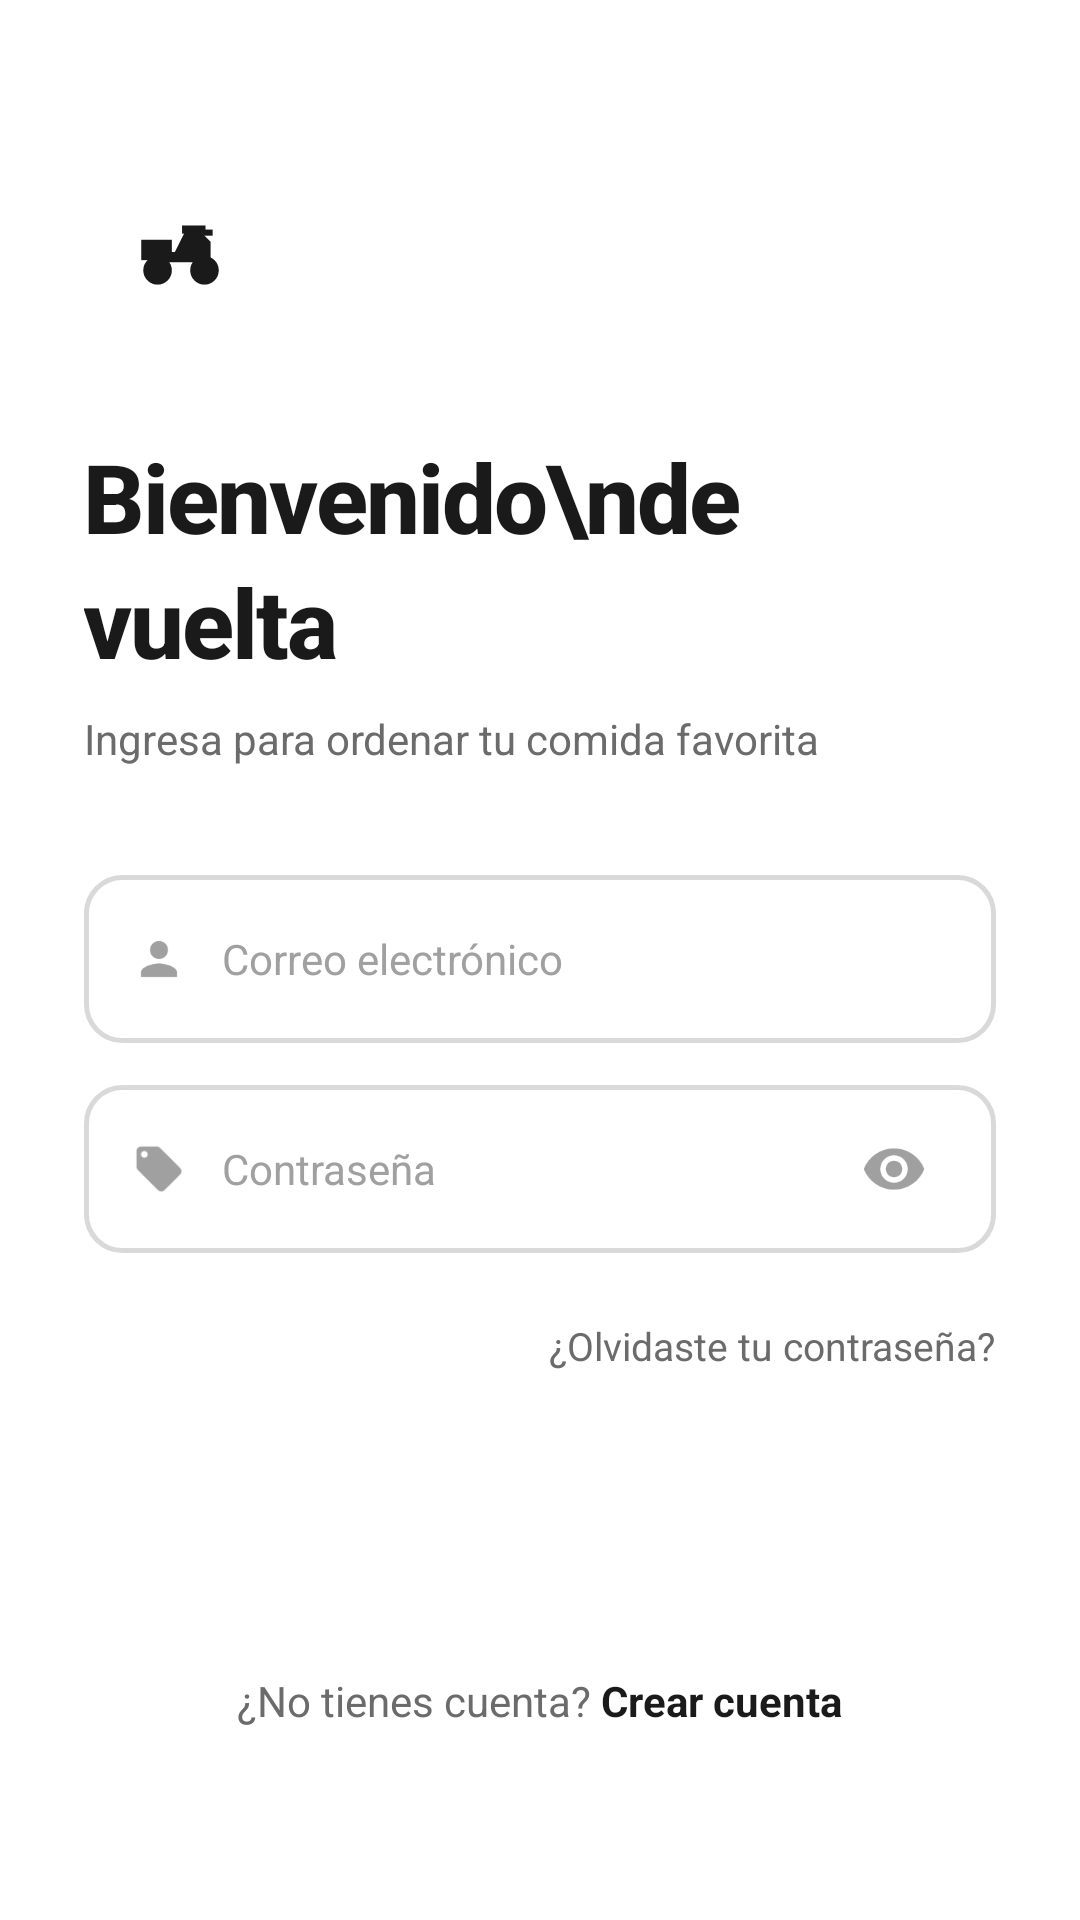

The Android layout XML behind this screen, and the referenced resources:
<!-- AndroidManifest.xml: application theme Theme.ElMandadito -->
<!-- res/layout/activity_login.xml -->
<?xml version="1.0" encoding="utf-8"?>
<androidx.core.widget.NestedScrollView
    xmlns:android="http://schemas.android.com/apk/res/android"
    android:layout_width="match_parent"
    android:layout_height="match_parent"
    android:background="#FFFFFF"
    android:fillViewport="true">

    <LinearLayout
        android:layout_width="match_parent"
        android:layout_height="wrap_content"
        android:orientation="vertical"
        android:paddingHorizontal="28dp"
        android:paddingBottom="40dp">

        
        <FrameLayout
            android:id="@+id/layout_logo"
            android:layout_width="64dp"
            android:layout_height="64dp"
            android:layout_marginTop="52dp"
            android:background="@drawable/bg_icon_light">
            <ImageView
                android:layout_width="34dp"
                android:layout_height="34dp"
                android:layout_gravity="center"
                android:src="@drawable/ic_scooter"
                android:tint="#1A1A1A"
                android:contentDescription="@null" />
        </FrameLayout>

        
        <TextView
            android:id="@+id/text_headline"
            android:layout_width="wrap_content"
            android:layout_height="wrap_content"
            android:layout_marginTop="28dp"
            android:text="Bienvenido\nde vuelta"
            android:textColor="#1A1A1A"
            android:textSize="32sp"
            android:textStyle="bold"
            android:letterSpacing="-0.02"
            android:lineSpacingMultiplier="1.1"
            android:fontFamily="sans-serif-medium" />

        <TextView
            android:layout_width="wrap_content"
            android:layout_height="wrap_content"
            android:layout_marginTop="8dp"
            android:layout_marginBottom="36dp"
            android:text="Ingresa para ordenar tu comida favorita"
            android:textColor="#6B6B6B"
            android:textSize="14sp" />

        
        <LinearLayout
            android:id="@+id/layout_email"
            android:layout_width="match_parent"
            android:layout_height="56dp"
            android:orientation="horizontal"
            android:gravity="center_vertical"
            android:background="@drawable/bg_input"
            android:paddingHorizontal="16dp"
            android:layout_marginBottom="14dp">

            <ImageView
                android:layout_width="18dp"
                android:layout_height="18dp"
                android:src="@drawable/ic_person"
                android:tint="#A0A0A0"
                android:contentDescription="@null"
                android:layout_marginEnd="12dp" />

            <EditText
                android:id="@+id/edit_email"
                android:layout_width="0dp"
                android:layout_height="match_parent"
                android:layout_weight="1"
                android:background="@null"
                android:hint="Correo electrónico"
                android:textColorHint="#A0A0A0"
                android:textColor="#1A1A1A"
                android:textSize="14sp"
                android:inputType="textEmailAddress"
                android:singleLine="true"
                android:imeOptions="actionNext" />
        </LinearLayout>

        
        <LinearLayout
            android:id="@+id/layout_password"
            android:layout_width="match_parent"
            android:layout_height="56dp"
            android:orientation="horizontal"
            android:gravity="center_vertical"
            android:background="@drawable/bg_input"
            android:paddingHorizontal="16dp"
            android:layout_marginBottom="22dp">

            <ImageView
                android:layout_width="18dp"
                android:layout_height="18dp"
                android:src="@drawable/ic_tag"
                android:tint="#A0A0A0"
                android:contentDescription="@null"
                android:layout_marginEnd="12dp" />

            <EditText
                android:id="@+id/edit_password"
                android:layout_width="0dp"
                android:layout_height="match_parent"
                android:layout_weight="1"
                android:background="@null"
                android:hint="Contraseña"
                android:textColorHint="#A0A0A0"
                android:textColor="#1A1A1A"
                android:textSize="14sp"
                android:inputType="textPassword"
                android:singleLine="true"
                android:imeOptions="actionDone" />

            <ImageView
                android:id="@+id/btn_toggle_password"
                android:layout_width="36dp"
                android:layout_height="36dp"
                android:src="@drawable/ic_eye"
                android:padding="7dp"
                android:clickable="true"
                android:focusable="true"
                android:background="?attr/selectableItemBackgroundBorderless"
                android:contentDescription="Mostrar contraseña" />
        </LinearLayout>

        
        <TextView
            android:id="@+id/text_error"
            android:layout_width="match_parent"
            android:layout_height="wrap_content"
            android:textColor="#E53935"
            android:textSize="13sp"
            android:gravity="center"
            android:layout_marginBottom="10dp"
            android:visibility="gone" />

        
        <TextView
            android:id="@+id/btn_forgot_password"
            android:layout_width="wrap_content"
            android:layout_height="wrap_content"
            android:layout_gravity="end"
            android:layout_marginBottom="18dp"
            android:text="¿Olvidaste tu contraseña?"
            android:textColor="#6B6B6B"
            android:textSize="13sp"
            android:clickable="true"
            android:focusable="true"
            android:background="?attr/selectableItemBackgroundBorderless" />

        
        <Button
            android:id="@+id/btn_login"
            android:layout_width="match_parent"
            android:layout_height="54dp"
            android:background="@drawable/bg_checkout_btn"
            android:text="Iniciar sesión"
            android:textColor="#FFFFFF"
            android:textSize="16sp"
            android:textStyle="bold"
            android:fontFamily="sans-serif-medium"
            android:textAllCaps="false"
            android:letterSpacing="0.01"
            android:layout_marginBottom="28dp" />

        
        <LinearLayout
            android:layout_width="match_parent"
            android:layout_height="wrap_content"
            android:orientation="horizontal"
            android:gravity="center">

            <TextView
                android:layout_width="wrap_content"
                android:layout_height="wrap_content"
                android:text="¿No tienes cuenta? "
                android:textColor="#6B6B6B"
                android:textSize="14sp" />

            <TextView
                android:id="@+id/btn_go_register"
                android:layout_width="wrap_content"
                android:layout_height="wrap_content"
                android:text="Crear cuenta"
                android:textColor="#1A1A1A"
                android:textSize="14sp"
                android:textStyle="bold"
                android:clickable="true"
                android:focusable="true" />
        </LinearLayout>

    </LinearLayout>
</androidx.core.widget.NestedScrollView>
<!-- resources referenced by this layout -->
<resources>
  <!-- drawable bg_input (drawable) -->
  <?xml version="1.0" encoding="utf-8"?>
  <shape xmlns:android="http://schemas.android.com/apk/res/android" android:shape="rectangle">
      <solid android:color="#FFFFFF" />
      <corners android:radius="12dp" />
      <stroke android:width="1.5dp" android:color="#D9D9D9" />
  </shape>
  <!-- drawable ic_eye (drawable) -->
  <?xml version="1.0" encoding="utf-8"?>
  <vector xmlns:android="http://schemas.android.com/apk/res/android"
      android:width="22dp" android:height="22dp"
      android:viewportWidth="24" android:viewportHeight="24">
      <path android:fillColor="#A0A0A0"
          android:pathData="M12,4.5C7,4.5 2.73,7.61 1,12c1.73,4.39 6,7.5 11,7.5s9.27,-3.11 11,-7.5C21.27,7.61 17,4.5 12,4.5zM12,17c-2.76,0 -5,-2.24 -5,-5s2.24,-5 5,-5 5,2.24 5,5 -2.24,5 -5,5zM12,9c-1.66,0 -3,1.34 -3,3s1.34,3 3,3 3,-1.34 3,-3 -1.34,-3 -3,-3z"/>
  </vector>
  <!-- drawable ic_person (drawable) -->
  <?xml version="1.0" encoding="utf-8"?>
  <vector xmlns:android="http://schemas.android.com/apk/res/android"
      android:width="24dp" android:height="24dp"
      android:viewportWidth="24" android:viewportHeight="24">
      <path android:fillColor="#6B6B6B"
          android:pathData="M12,12c2.21,0 4,-1.79 4,-4s-1.79,-4 -4,-4 -4,1.79 -4,4 1.79,4 4,4zM12,14c-2.67,0 -8,1.34 -8,4v2h16v-2c0,-2.66 -5.33,-4 -8,-4z"/>
  </vector>
  <color name="primary">#000000</color>
  <color name="primary_dark">#1A1A1A</color>
  <color name="on_primary">#FFFFFF</color>
  <color name="accent">#FF9500</color>
  <color name="surface">#FFFFFF</color>
  <color name="background">#FFFFFF</color>
  <color name="brown_dark">#1A1A1A</color>
  <color name="status_bar_color">#000000</color>
  <style name="AlertDialogTheme.ElMandadito" parent="ThemeOverlay.Material3.MaterialAlertDialog">
          <item name="shapeAppearanceOverlay">@style/ShapeOverlay.ElMandadito.Dialog</item>
          <item name="android:background">@color/surface</item>
          <item name="colorPrimary">@color/primary</item>
          <item name="android:textColorPrimary">@color/brown_dark</item>
          <item name="buttonBarPositiveButtonStyle">@style/Button.ElMandadito.Dialog.Positive</item>
          <item name="buttonBarNegativeButtonStyle">@style/Button.ElMandadito.Dialog.Negative</item>
      </style>
  <style name="Shape.ElMandadito.Small" parent="">
          <item name="cornerFamily">rounded</item>
          <item name="cornerSize">10dp</item>
      </style>
  <style name="Shape.ElMandadito.Medium" parent="">
          <item name="cornerFamily">rounded</item>
          <item name="cornerSize">18dp</item>
      </style>
  <style name="Shape.ElMandadito.Large" parent="">
          <item name="cornerFamily">rounded</item>
          <item name="cornerSize">28dp</item>
      </style>
  <style name="Widget.ElMandadito.BottomNav" parent="Widget.Material3.BottomNavigationView">
          <item name="itemActiveIndicatorStyle">@style/Widget.ElMandadito.BottomNav.ActiveIndicator</item>
      </style>
  <style name="ShapeOverlay.ElMandadito.Dialog" parent="">
          <item name="cornerFamily">rounded</item>
          <item name="cornerSize">20dp</item>
      </style>
  <style name="Button.ElMandadito.Dialog.Positive" parent="Widget.Material3.Button.TextButton.Dialog">
          <item name="android:textColor">@color/primary</item>
          <item name="android:textStyle">bold</item>
          <item name="android:textSize">14sp</item>
      </style>
  <style name="Button.ElMandadito.Dialog.Negative" parent="Widget.Material3.Button.TextButton.Dialog">
          <item name="android:textColor">@color/text_secondary</item>
          <item name="android:textSize">14sp</item>
      </style>
  <style name="Widget.ElMandadito.BottomNav.ActiveIndicator" parent="Widget.Material3.BottomNavigationView.ActiveIndicator">
          <item name="android:color">@color/primary_light</item>
          <item name="shapeAppearance">@style/Shape.ElMandadito.Large</item>
      </style>
  <color name="text_secondary">#6B6B6B</color>
  <color name="primary_light">#F5F5F5</color>
</resources>
